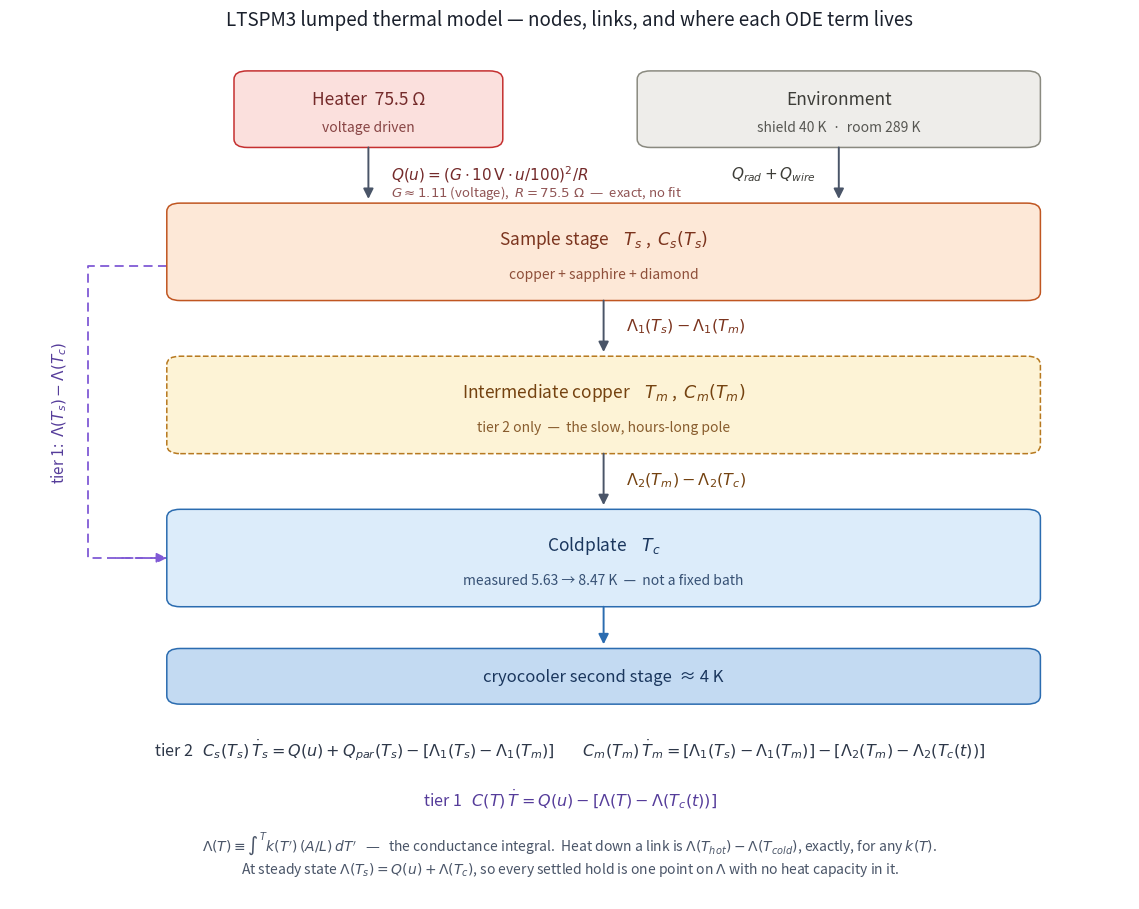

This chart was generated by the following Python code: (Note: this script raises an exception after producing the figure.)
"""The lumped thermal model, drawn, with every ODE term on the arrow it belongs to."""
from __future__ import annotations

import sys

import matplotlib
matplotlib.use("Agg")
import matplotlib.pyplot as plt
from matplotlib.patches import FancyArrowPatch, FancyBboxPatch

OUT = sys.argv[1] if len(sys.argv) > 1 else "analysis/model_diagram.png"

FILL = {"heater": "#fbe0dd", "env": "#eeedea", "sample": "#fde8d7",
        "copper": "#fdf3d6", "cold": "#dcecfa", "base": "#c3daf2"}
EDGE = {"heater": "#c53030", "env": "#8a8a80", "sample": "#c05621",
        "copper": "#b7791f", "cold": "#2b6cb0", "base": "#2b6cb0"}
TEXT = {"heater": "#742a2a", "env": "#3d3d38", "sample": "#7b341e",
        "copper": "#744210", "cold": "#1a365d", "base": "#1a365d"}

fig, ax = plt.subplots(figsize=(11.5, 9.2))
ax.set_xlim(0, 100)
ax.set_ylim(-24, 100)
ax.axis("off")


def box(x0, x1, y0, y1, kind, title, sub=None, dashed=False):
    ax.add_patch(FancyBboxPatch(
        (x0, y0), x1 - x0, y1 - y0,
        boxstyle="round,pad=0,rounding_size=1.2",
        facecolor=FILL[kind], edgecolor=EDGE[kind], linewidth=1.1,
        linestyle="--" if dashed else "-", zorder=2))
    cx = 0.5 * (x0 + x1)
    if sub is None:
        ax.text(cx, 0.5 * (y0 + y1), title, ha="center", va="center",
                fontsize=12, color=TEXT[kind], zorder=3)
    else:
        ax.text(cx, y0 + 0.63 * (y1 - y0), title, ha="center", va="center",
                fontsize=12.5, color=TEXT[kind], zorder=3)
        ax.text(cx, y0 + 0.27 * (y1 - y0), sub, ha="center", va="center",
                fontsize=10, color=TEXT[kind], alpha=.85, zorder=3)


def arrow(x0, y0, x1, y1, color="#4a5568", ls="-", rad=0.0, lw=1.4):
    ax.add_patch(FancyArrowPatch(
        (x0, y0), (x1, y1), arrowstyle="-|>", mutation_scale=15,
        linewidth=lw, color=color, linestyle=ls, zorder=4,
        connectionstyle=f"arc3,rad={rad}", shrinkA=0, shrinkB=0))


box(20, 44, 84, 95, "heater", "Heater  75.5 Ω", "voltage driven")
box(56, 92, 84, 95, "env", "Environment", "shield 40 K  ·  room 289 K")
box(14, 92, 62, 76, "sample", "Sample stage    $T_s$ ,  $C_s(T_s)$",
    "copper + sapphire + diamond")
box(14, 92, 40, 54, "copper", "Intermediate copper    $T_m$ ,  $C_m(T_m)$",
    "tier 2 only  —  the slow, hours-long pole", dashed=True)
box(14, 92, 18, 32, "cold", "Coldplate    $T_c$",
    "measured 5.63 → 8.47 K  —  not a fixed bath")
box(14, 92, 4, 12, "base", "cryocooler second stage  ≈ 4 K")

arrow(32, 84, 32, 76.6)
ax.text(34, 80.2, r"$Q(u) = \left(G\cdot 10\,\mathrm{V}\cdot u/100\right)^2 / R$", fontsize=11,
        ha="left", va="center", color="#742a2a")
ax.text(34, 77.6, r"$G \approx 1.11$ (voltage),  $R = 75.5\ \Omega$  —  exact, no fit",
        fontsize=9.5, ha="left", va="center", color="#742a2a", alpha=.8)

arrow(74, 84, 74, 76.6)
ax.text(72, 80.2, r"$Q_{rad} + Q_{wire}$", fontsize=11, ha="right",
        va="center", color="#3d3d38")

arrow(53, 62, 53, 54.6)
ax.text(55, 58.3, r"$\Lambda_1(T_s) - \Lambda_1(T_m)$", fontsize=11.5,
        ha="left", va="center", color="#7b341e")

arrow(53, 40, 53, 32.6)
ax.text(55, 36.3, r"$\Lambda_2(T_m) - \Lambda_2(T_c)$", fontsize=11.5,
        ha="left", va="center", color="#744210")

arrow(53, 18, 53, 12.6, color="#2b6cb0")

# tier-1 bypass: delete the middle node and link the sample straight to the cold end
ax.plot([14, 7, 7, 14], [67, 67, 25, 25], color="#805ad5", lw=1.3,
        ls=(0, (5, 3)), zorder=1, solid_capstyle="butt")
arrow(9.5, 25, 14, 25, color="#805ad5", ls="--", lw=1.3)
ax.text(4.4, 46, "tier 1:  $\Lambda(T_s) - \Lambda(T_c)$", fontsize=11,
        rotation=90, ha="center", va="center", color="#553c9a")

ax.text(50, -2.5,
        "tier 2   " +
        r"$C_s(T_s)\,\dot T_s = Q(u) + Q_{par}(T_s) - [\Lambda_1(T_s) - \Lambda_1(T_m)]$"
        "        "
        r"$C_m(T_m)\,\dot T_m = [\Lambda_1(T_s) - \Lambda_1(T_m)] - [\Lambda_2(T_m) - \Lambda_2(T_c(t))]$",
        fontsize=11.5, ha="center", va="center", color="#2d3748")
ax.text(50, -9.5,
        "tier 1   " + r"$C(T)\,\dot T = Q(u) - [\Lambda(T) - \Lambda(T_c(t))]$",
        fontsize=11.5, ha="center", va="center", color="#553c9a")
ax.text(50, -17.5,
        r"$\Lambda(T) \equiv \int^{T} k(T')\,(A/L)\,dT'$   —   the conductance integral."
        "  Heat down a link is $\Lambda(T_{hot}) - \Lambda(T_{cold})$, exactly, for any $k(T)$."
        "\nAt steady state $\Lambda(T_s) = Q(u) + \Lambda(T_c)$, so every settled hold is one point"
        " on $\Lambda$ with no heat capacity in it.",
        fontsize=10, ha="center", va="center", color="#4a5568")

ax.set_title("LTSPM3 lumped thermal model — nodes, links, and where each ODE term lives",
             fontsize=13.5, pad=8, color="#1a202c")
fig.tight_layout()
fig.savefig(OUT, dpi=140, facecolor="white")
print("wrote", OUT)
